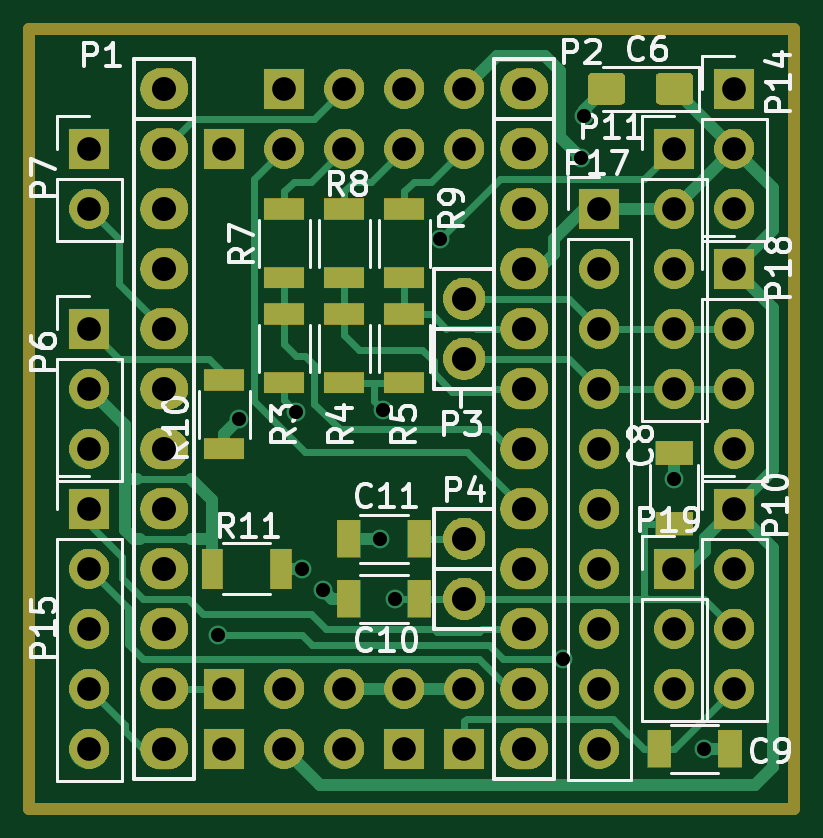
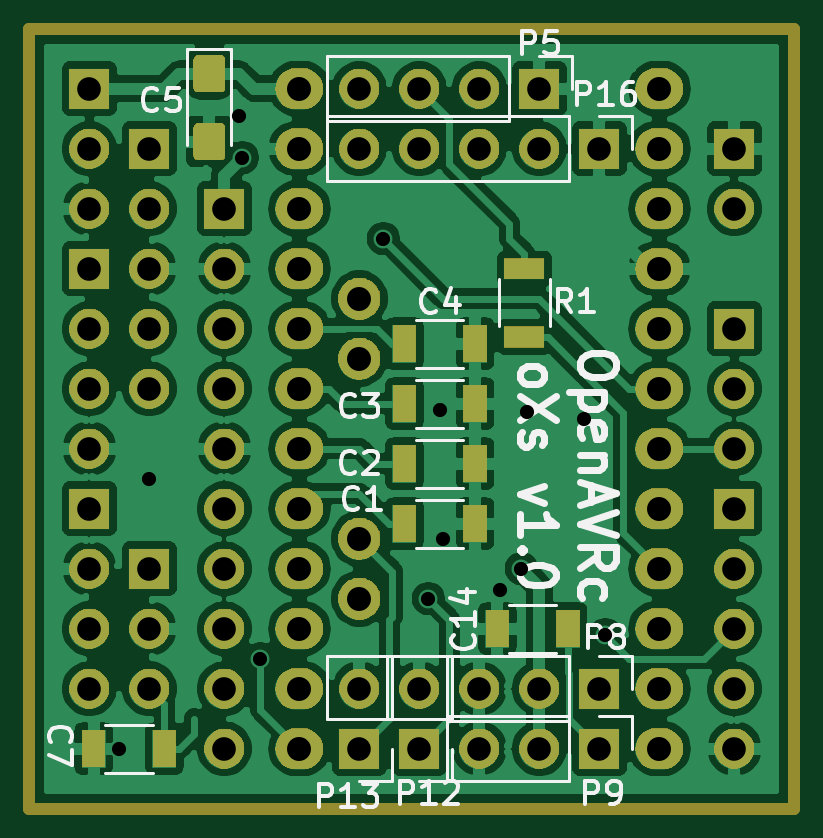
Circuit board: 10 layer files. Board 30.9 x 31.5 mm.
- bottom_copper: openXsensor-B_Cu.gbr (167756 bytes)
- bottom_mask: openXsensor-B_Mask.gbr (96857 bytes)
- paste: openXsensor-B_Paste.gbr (4426 bytes)
- bottom_silk: openXsensor-B_SilkS.gbr (17699 bytes)
- top_copper: openXsensor-F_Cu.gbr (16921 bytes)
- top_mask: openXsensor-F_Mask.gbr (98270 bytes)
- paste: openXsensor-F_Paste.gbr (4740 bytes)
- top_silk: openXsensor-F_SilkS.gbr (26343 bytes)
- drill: openXsensor-NPTH.drl (271 bytes)
- drill: openXsensor-PTH.drl (1508 bytes)

=== bottom_copper: openXsensor-B_Cu.gbr (167756 bytes, source omitted) ===
=== bottom_mask: openXsensor-B_Mask.gbr (96857 bytes, source omitted) ===
=== paste: openXsensor-B_Paste.gbr ===
G04 #@! TF.GenerationSoftware,KiCad,Pcbnew,(5.1.5)-3*
G04 #@! TF.CreationDate,2020-06-20T17:54:41+02:00*
G04 #@! TF.ProjectId,openXsensor,6f70656e-5873-4656-9e73-6f722e6b6963,rev?*
G04 #@! TF.SameCoordinates,Original*
G04 #@! TF.FileFunction,Paste,Bot*
G04 #@! TF.FilePolarity,Positive*
%FSLAX46Y46*%
G04 Gerber Fmt 4.6, Leading zero omitted, Abs format (unit mm)*
G04 Created by KiCad (PCBNEW (5.1.5)-3) date 2020-06-20 17:54:41*
%MOMM*%
%LPD*%
G04 APERTURE LIST*
%ADD10R,1.000000X1.600000*%
%ADD11C,0.100000*%
%ADD12R,1.700000X0.900000*%
G04 APERTURE END LIST*
D10*
X146225000Y-103505000D03*
X149225000Y-103505000D03*
X149225000Y-100965000D03*
X146225000Y-100965000D03*
X146225000Y-98425000D03*
X149225000Y-98425000D03*
X149225000Y-95885000D03*
X146225000Y-95885000D03*
D11*
G36*
X157929505Y-86543704D02*
G01*
X157953773Y-86547304D01*
X157977572Y-86553265D01*
X158000671Y-86561530D01*
X158022850Y-86572020D01*
X158043893Y-86584632D01*
X158063599Y-86599247D01*
X158081777Y-86615723D01*
X158098253Y-86633901D01*
X158112868Y-86653607D01*
X158125480Y-86674650D01*
X158135970Y-86696829D01*
X158144235Y-86719928D01*
X158150196Y-86743727D01*
X158153796Y-86767995D01*
X158155000Y-86792499D01*
X158155000Y-87867501D01*
X158153796Y-87892005D01*
X158150196Y-87916273D01*
X158144235Y-87940072D01*
X158135970Y-87963171D01*
X158125480Y-87985350D01*
X158112868Y-88006393D01*
X158098253Y-88026099D01*
X158081777Y-88044277D01*
X158063599Y-88060753D01*
X158043893Y-88075368D01*
X158022850Y-88087980D01*
X158000671Y-88098470D01*
X157977572Y-88106735D01*
X157953773Y-88112696D01*
X157929505Y-88116296D01*
X157905001Y-88117500D01*
X157054999Y-88117500D01*
X157030495Y-88116296D01*
X157006227Y-88112696D01*
X156982428Y-88106735D01*
X156959329Y-88098470D01*
X156937150Y-88087980D01*
X156916107Y-88075368D01*
X156896401Y-88060753D01*
X156878223Y-88044277D01*
X156861747Y-88026099D01*
X156847132Y-88006393D01*
X156834520Y-87985350D01*
X156824030Y-87963171D01*
X156815765Y-87940072D01*
X156809804Y-87916273D01*
X156806204Y-87892005D01*
X156805000Y-87867501D01*
X156805000Y-86792499D01*
X156806204Y-86767995D01*
X156809804Y-86743727D01*
X156815765Y-86719928D01*
X156824030Y-86696829D01*
X156834520Y-86674650D01*
X156847132Y-86653607D01*
X156861747Y-86633901D01*
X156878223Y-86615723D01*
X156896401Y-86599247D01*
X156916107Y-86584632D01*
X156937150Y-86572020D01*
X156959329Y-86561530D01*
X156982428Y-86553265D01*
X157006227Y-86547304D01*
X157030495Y-86543704D01*
X157054999Y-86542500D01*
X157905001Y-86542500D01*
X157929505Y-86543704D01*
G37*
G36*
X157929505Y-83668704D02*
G01*
X157953773Y-83672304D01*
X157977572Y-83678265D01*
X158000671Y-83686530D01*
X158022850Y-83697020D01*
X158043893Y-83709632D01*
X158063599Y-83724247D01*
X158081777Y-83740723D01*
X158098253Y-83758901D01*
X158112868Y-83778607D01*
X158125480Y-83799650D01*
X158135970Y-83821829D01*
X158144235Y-83844928D01*
X158150196Y-83868727D01*
X158153796Y-83892995D01*
X158155000Y-83917499D01*
X158155000Y-84992501D01*
X158153796Y-85017005D01*
X158150196Y-85041273D01*
X158144235Y-85065072D01*
X158135970Y-85088171D01*
X158125480Y-85110350D01*
X158112868Y-85131393D01*
X158098253Y-85151099D01*
X158081777Y-85169277D01*
X158063599Y-85185753D01*
X158043893Y-85200368D01*
X158022850Y-85212980D01*
X158000671Y-85223470D01*
X157977572Y-85231735D01*
X157953773Y-85237696D01*
X157929505Y-85241296D01*
X157905001Y-85242500D01*
X157054999Y-85242500D01*
X157030495Y-85241296D01*
X157006227Y-85237696D01*
X156982428Y-85231735D01*
X156959329Y-85223470D01*
X156937150Y-85212980D01*
X156916107Y-85200368D01*
X156896401Y-85185753D01*
X156878223Y-85169277D01*
X156861747Y-85151099D01*
X156847132Y-85131393D01*
X156834520Y-85110350D01*
X156824030Y-85088171D01*
X156815765Y-85065072D01*
X156809804Y-85041273D01*
X156806204Y-85017005D01*
X156805000Y-84992501D01*
X156805000Y-83917499D01*
X156806204Y-83892995D01*
X156809804Y-83868727D01*
X156815765Y-83844928D01*
X156824030Y-83821829D01*
X156834520Y-83799650D01*
X156847132Y-83778607D01*
X156861747Y-83758901D01*
X156878223Y-83740723D01*
X156896401Y-83724247D01*
X156916107Y-83709632D01*
X156937150Y-83697020D01*
X156959329Y-83686530D01*
X156982428Y-83678265D01*
X157006227Y-83672304D01*
X157030495Y-83668704D01*
X157054999Y-83667500D01*
X157905001Y-83667500D01*
X157929505Y-83668704D01*
G37*
D10*
X162385000Y-113030000D03*
X159385000Y-113030000D03*
X142288000Y-107950000D03*
X145288000Y-107950000D03*
D12*
X144145000Y-92710000D03*
X144145000Y-95610000D03*
M02*

=== bottom_silk: openXsensor-B_SilkS.gbr (17699 bytes, source omitted) ===
=== top_copper: openXsensor-F_Cu.gbr (16921 bytes, source omitted) ===
=== top_mask: openXsensor-F_Mask.gbr (98270 bytes, source omitted) ===
=== paste: openXsensor-F_Paste.gbr ===
G04 #@! TF.GenerationSoftware,KiCad,Pcbnew,(5.1.5)-3*
G04 #@! TF.CreationDate,2020-06-20T17:54:41+02:00*
G04 #@! TF.ProjectId,openXsensor,6f70656e-5873-4656-9e73-6f722e6b6963,rev?*
G04 #@! TF.SameCoordinates,Original*
G04 #@! TF.FileFunction,Paste,Top*
G04 #@! TF.FilePolarity,Positive*
%FSLAX46Y46*%
G04 Gerber Fmt 4.6, Leading zero omitted, Abs format (unit mm)*
G04 Created by KiCad (PCBNEW (5.1.5)-3) date 2020-06-20 17:54:41*
%MOMM*%
%LPD*%
G04 APERTURE LIST*
%ADD10C,0.100000*%
%ADD11R,1.600000X1.000000*%
%ADD12R,1.000000X1.600000*%
%ADD13R,1.700000X0.900000*%
%ADD14R,0.900000X1.700000*%
G04 APERTURE END LIST*
D10*
G36*
X160582005Y-84416204D02*
G01*
X160606273Y-84419804D01*
X160630072Y-84425765D01*
X160653171Y-84434030D01*
X160675350Y-84444520D01*
X160696393Y-84457132D01*
X160716099Y-84471747D01*
X160734277Y-84488223D01*
X160750753Y-84506401D01*
X160765368Y-84526107D01*
X160777980Y-84547150D01*
X160788470Y-84569329D01*
X160796735Y-84592428D01*
X160802696Y-84616227D01*
X160806296Y-84640495D01*
X160807500Y-84664999D01*
X160807500Y-85515001D01*
X160806296Y-85539505D01*
X160802696Y-85563773D01*
X160796735Y-85587572D01*
X160788470Y-85610671D01*
X160777980Y-85632850D01*
X160765368Y-85653893D01*
X160750753Y-85673599D01*
X160734277Y-85691777D01*
X160716099Y-85708253D01*
X160696393Y-85722868D01*
X160675350Y-85735480D01*
X160653171Y-85745970D01*
X160630072Y-85754235D01*
X160606273Y-85760196D01*
X160582005Y-85763796D01*
X160557501Y-85765000D01*
X159482499Y-85765000D01*
X159457995Y-85763796D01*
X159433727Y-85760196D01*
X159409928Y-85754235D01*
X159386829Y-85745970D01*
X159364650Y-85735480D01*
X159343607Y-85722868D01*
X159323901Y-85708253D01*
X159305723Y-85691777D01*
X159289247Y-85673599D01*
X159274632Y-85653893D01*
X159262020Y-85632850D01*
X159251530Y-85610671D01*
X159243265Y-85587572D01*
X159237304Y-85563773D01*
X159233704Y-85539505D01*
X159232500Y-85515001D01*
X159232500Y-84664999D01*
X159233704Y-84640495D01*
X159237304Y-84616227D01*
X159243265Y-84592428D01*
X159251530Y-84569329D01*
X159262020Y-84547150D01*
X159274632Y-84526107D01*
X159289247Y-84506401D01*
X159305723Y-84488223D01*
X159323901Y-84471747D01*
X159343607Y-84457132D01*
X159364650Y-84444520D01*
X159386829Y-84434030D01*
X159409928Y-84425765D01*
X159433727Y-84419804D01*
X159457995Y-84416204D01*
X159482499Y-84415000D01*
X160557501Y-84415000D01*
X160582005Y-84416204D01*
G37*
G36*
X157707005Y-84416204D02*
G01*
X157731273Y-84419804D01*
X157755072Y-84425765D01*
X157778171Y-84434030D01*
X157800350Y-84444520D01*
X157821393Y-84457132D01*
X157841099Y-84471747D01*
X157859277Y-84488223D01*
X157875753Y-84506401D01*
X157890368Y-84526107D01*
X157902980Y-84547150D01*
X157913470Y-84569329D01*
X157921735Y-84592428D01*
X157927696Y-84616227D01*
X157931296Y-84640495D01*
X157932500Y-84664999D01*
X157932500Y-85515001D01*
X157931296Y-85539505D01*
X157927696Y-85563773D01*
X157921735Y-85587572D01*
X157913470Y-85610671D01*
X157902980Y-85632850D01*
X157890368Y-85653893D01*
X157875753Y-85673599D01*
X157859277Y-85691777D01*
X157841099Y-85708253D01*
X157821393Y-85722868D01*
X157800350Y-85735480D01*
X157778171Y-85745970D01*
X157755072Y-85754235D01*
X157731273Y-85760196D01*
X157707005Y-85763796D01*
X157682501Y-85765000D01*
X156607499Y-85765000D01*
X156582995Y-85763796D01*
X156558727Y-85760196D01*
X156534928Y-85754235D01*
X156511829Y-85745970D01*
X156489650Y-85735480D01*
X156468607Y-85722868D01*
X156448901Y-85708253D01*
X156430723Y-85691777D01*
X156414247Y-85673599D01*
X156399632Y-85653893D01*
X156387020Y-85632850D01*
X156376530Y-85610671D01*
X156368265Y-85587572D01*
X156362304Y-85563773D01*
X156358704Y-85539505D01*
X156357500Y-85515001D01*
X156357500Y-84664999D01*
X156358704Y-84640495D01*
X156362304Y-84616227D01*
X156368265Y-84592428D01*
X156376530Y-84569329D01*
X156387020Y-84547150D01*
X156399632Y-84526107D01*
X156414247Y-84506401D01*
X156430723Y-84488223D01*
X156448901Y-84471747D01*
X156468607Y-84457132D01*
X156489650Y-84444520D01*
X156511829Y-84434030D01*
X156534928Y-84425765D01*
X156558727Y-84419804D01*
X156582995Y-84416204D01*
X156607499Y-84415000D01*
X157682501Y-84415000D01*
X157707005Y-84416204D01*
G37*
D11*
X160020000Y-103505000D03*
X160020000Y-100505000D03*
D12*
X162385000Y-113030000D03*
X159385000Y-113030000D03*
X149225000Y-106680000D03*
X146225000Y-106680000D03*
X146225000Y-104140000D03*
X149225000Y-104140000D03*
D13*
X143510000Y-94636000D03*
X143510000Y-97536000D03*
X146050000Y-97536000D03*
X146050000Y-94636000D03*
X148590000Y-94636000D03*
X148590000Y-97536000D03*
X143510000Y-93091000D03*
X143510000Y-90191000D03*
X146050000Y-90191000D03*
X146050000Y-93091000D03*
X148590000Y-90191000D03*
X148590000Y-93091000D03*
X140970000Y-100330000D03*
X140970000Y-97430000D03*
D14*
X140462000Y-105410000D03*
X143362000Y-105410000D03*
M02*

=== top_silk: openXsensor-F_SilkS.gbr (26343 bytes, source omitted) ===
=== drill: openXsensor-NPTH.drl ===
M48
; DRILL file {KiCad (5.1.5)-3} date 20/06/2020 17:59:57
; FORMAT={-:-/ absolute / inch / decimal}
; #@! TF.CreationDate,2020-06-20T17:59:57+02:00
; #@! TF.GenerationSoftware,Kicad,Pcbnew,(5.1.5)-3
; #@! TF.FileFunction,NonPlated,1,2,NPTH
FMAT,2
INCH
%
G90
G05
T0
M30

=== drill: openXsensor-PTH.drl ===
M48
; DRILL file {KiCad (5.1.5)-3} date 20/06/2020 17:59:57
; FORMAT={-:-/ absolute / inch / decimal}
; #@! TF.CreationDate,2020-06-20T17:59:57+02:00
; #@! TF.GenerationSoftware,Kicad,Pcbnew,(5.1.5)-3
; #@! TF.FileFunction,Plated,1,2,PTH
FMAT,2
INCH
T1C0.0236
T2C0.0394
T3C0.0400
%
G90
G05
T1
X5.54Y-4.26
X5.575Y-3.9
X5.67Y-3.8895
X5.68Y-4.15
X5.715Y-4.185
X5.81Y-4.1
X5.815Y-3.885
X5.835Y-4.2
X5.91Y-3.6
X6.115Y-4.3
X6.145Y-3.465
X6.15Y-3.395
X6.3Y-4.0
X6.35Y-4.45
T2
X5.55Y-4.45
X5.65Y-4.45
X5.75Y-4.45
X5.65Y-3.35
X5.75Y-3.35
X5.85Y-3.35
X5.95Y-3.35
X5.325Y-3.75
X5.325Y-3.85
X5.325Y-3.95
X6.3Y-3.45
X6.3Y-3.55
X6.3Y-3.65
X6.3Y-3.75
X6.3Y-3.85
X6.4Y-4.05
X6.4Y-4.15
X6.4Y-4.25
X6.4Y-4.35
X5.325Y-4.05
X5.325Y-4.15
X5.325Y-4.25
X5.325Y-4.35
X5.325Y-4.45
X6.3Y-4.15
X6.3Y-4.25
X6.3Y-4.35
X6.4Y-3.35
X6.4Y-3.45
X6.4Y-3.55
X5.325Y-3.45
X5.325Y-3.55
X5.85Y-4.35
X5.85Y-4.45
X5.55Y-4.35
X5.65Y-4.35
X5.75Y-4.35
X6.175Y-3.55
X6.175Y-3.65
X6.175Y-3.75
X6.175Y-3.85
X6.175Y-3.95
X6.175Y-4.05
X6.175Y-4.15
X6.175Y-4.25
X6.175Y-4.35
X6.175Y-4.45
X5.55Y-3.45
X5.65Y-3.45
X5.75Y-3.45
X5.85Y-3.45
X5.95Y-3.45
X5.95Y-4.35
X5.95Y-4.45
X6.4Y-3.65
X6.4Y-3.75
X6.4Y-3.85
X6.4Y-3.95
T3
X6.05Y-3.35
X6.05Y-3.45
X6.05Y-3.55
X6.05Y-3.65
X6.05Y-3.75
X6.05Y-3.85
X6.05Y-3.95
X6.05Y-4.05
X6.05Y-4.15
X6.05Y-4.25
X6.05Y-4.35
X6.05Y-4.45
X5.45Y-3.35
X5.45Y-3.45
X5.45Y-3.55
X5.45Y-3.65
X5.45Y-3.75
X5.45Y-3.85
X5.45Y-3.95
X5.45Y-4.05
X5.45Y-4.15
X5.45Y-4.25
X5.45Y-4.35
X5.45Y-4.45
X5.95Y-3.7
X5.95Y-3.8
X5.95Y-4.1
X5.95Y-4.2
T0
M30

